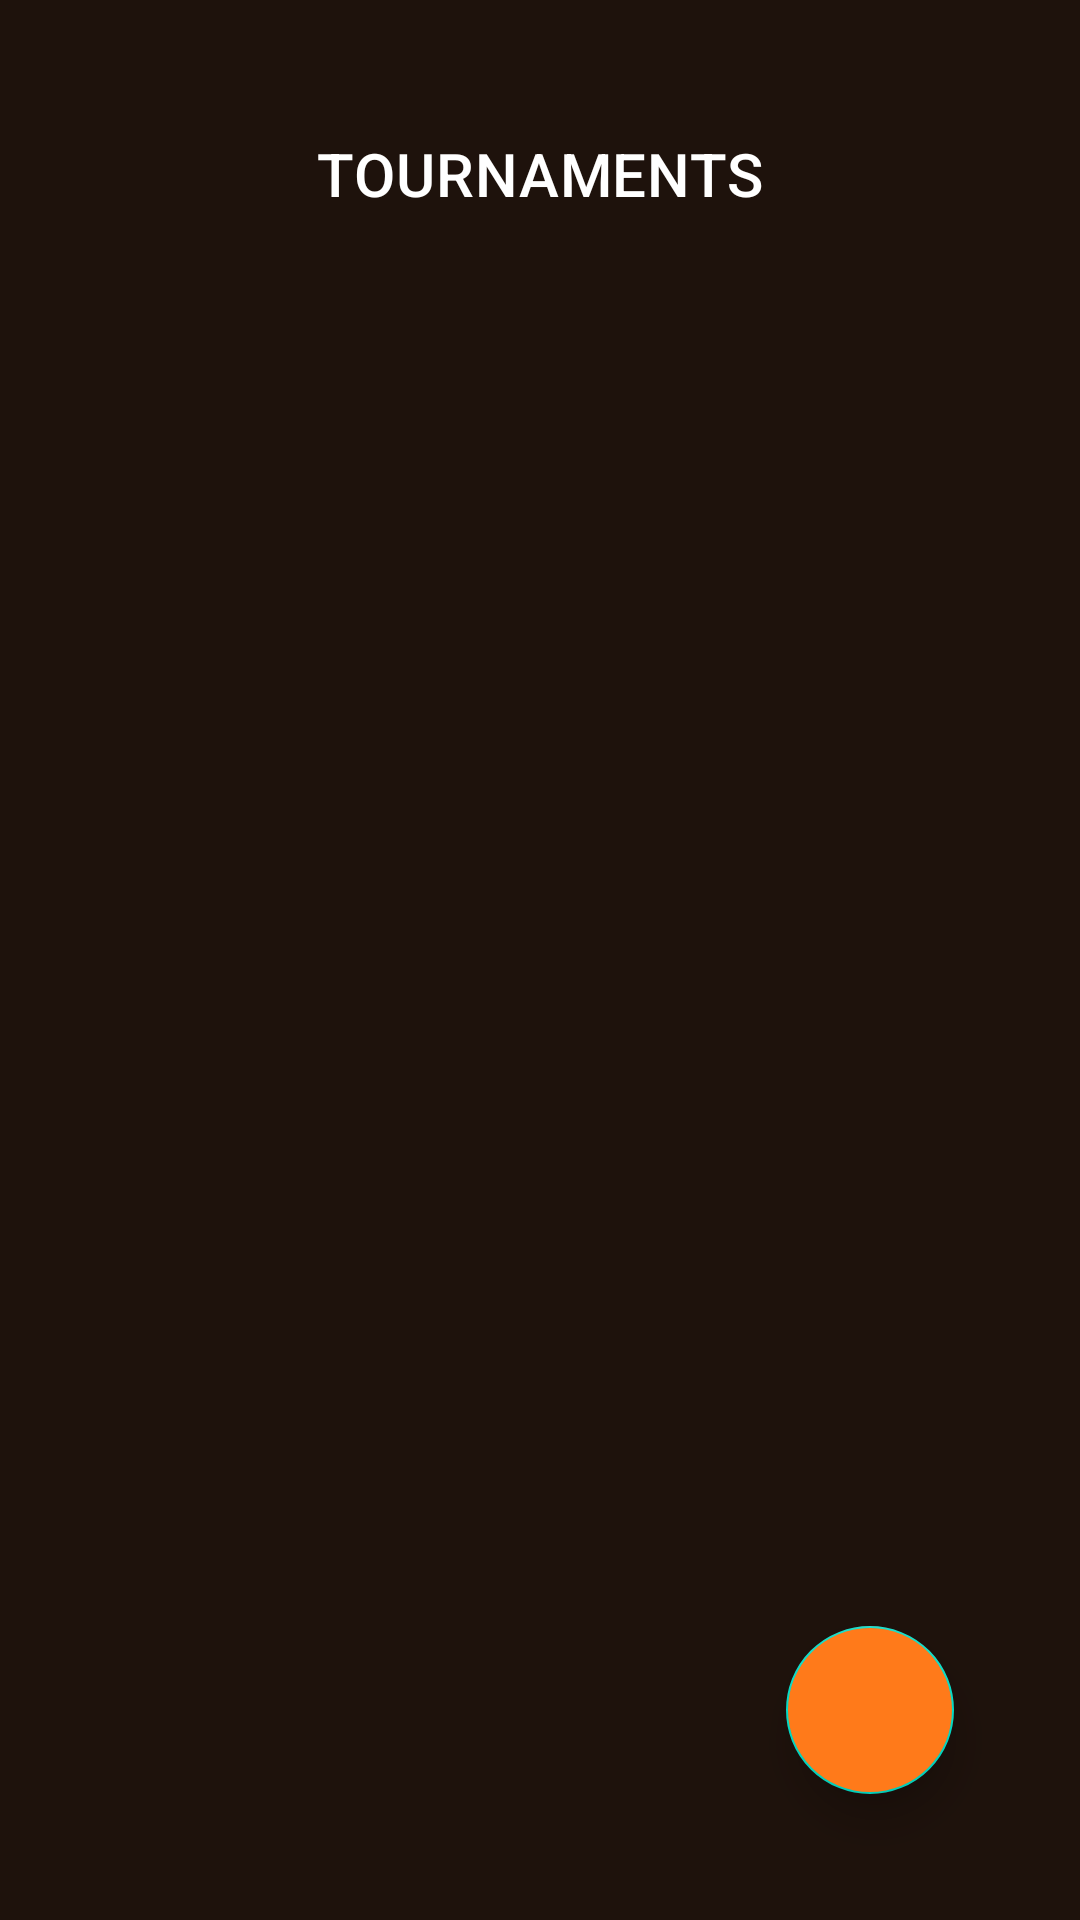

This screen was rendered from an Android layout file. Write that file and the resources it references.
<!-- AndroidManifest.xml: application theme Theme.AppCarreras -->
<!-- res/layout/activity_main.xml -->
<?xml version="1.0" encoding="utf-8"?>
<androidx.constraintlayout.widget.ConstraintLayout xmlns:android="http://schemas.android.com/apk/res/android"
    xmlns:app="http://schemas.android.com/apk/res-auto"
    xmlns:tools="http://schemas.android.com/tools"
    android:layout_width="match_parent"
    android:layout_height="match_parent"
    android:padding="18dp"
    android:background="#1E120C">

    
    <com.google.android.material.appbar.MaterialToolbar
        android:id="@+id/toolbar"
        android:layout_width="0dp"
        android:layout_marginTop="12dp"
        android:layout_height="wrap_content"
        android:background="#1E120C"
        app:title="TOURNAMENTS"
        app:titleTextColor="@android:color/white"
        app:titleCentered="true"
        app:titleTextAppearance="@style/TextAppearance.MaterialComponents.Headline6"
        app:navigationIcon="@drawable/ic_flag_checkered"
        app:navigationIconTint="@color/white"
        app:layout_constraintTop_toTopOf="parent"
        app:layout_constraintStart_toStartOf="parent"
        app:layout_constraintEnd_toEndOf="parent" />

    
    <androidx.recyclerview.widget.RecyclerView
        android:id="@+id/recyclerCampeonatos"
        android:layout_width="0dp"
        android:layout_height="0dp"
        android:clipToPadding="false"
        android:padding="16dp"
        app:layout_constraintTop_toBottomOf="@id/toolbar"
        app:layout_constraintBottom_toBottomOf="parent"
        app:layout_constraintStart_toStartOf="parent"
        app:layout_constraintEnd_toEndOf="parent"
        tools:listitem="@layout/item_campeonato" />

    
    <com.google.android.material.floatingactionbutton.FloatingActionButton
        android:id="@+id/fabAdd"
        android:layout_width="wrap_content"
        android:layout_height="wrap_content"
        android:layout_margin="24dp"
        android:backgroundTint="#FF7A1A"
        app:srcCompat="@drawable/ic_add"
        app:maxImageSize="32dp"
        app:elevation="8dp"
        app:layout_constraintBottom_toBottomOf="parent"
        app:layout_constraintEnd_toEndOf="parent" />

</androidx.constraintlayout.widget.ConstraintLayout>
<!-- res/layout/item_campeonato.xml (included above) -->
<?xml version="1.0" encoding="utf-8"?>
<com.google.android.material.card.MaterialCardView xmlns:android="http://schemas.android.com/apk/res/android"
    xmlns:app="http://schemas.android.com/apk/res-auto"
    xmlns:tools="http://schemas.android.com/tools"
    android:layout_width="match_parent"
    android:layout_height="wrap_content"
    android:layout_marginBottom="12dp"
    app:cardBackgroundColor="#2B1A11"
    app:cardCornerRadius="16dp"
    app:cardElevation="4dp"
    app:strokeWidth="0dp"
    android:clickable="true"
    android:focusable="true">

    <androidx.constraintlayout.widget.ConstraintLayout
        android:layout_width="match_parent"
        android:layout_height="wrap_content"
        android:padding="16dp">

        
        <ImageView
            android:id="@+id/iconTrophy"
            android:layout_width="40dp"
            android:layout_height="40dp"
            android:backgroundTint="#FF7A1A"
            app:srcCompat="@drawable/ic_trophy"
            app:layout_constraintStart_toStartOf="parent"
            app:layout_constraintTop_toTopOf="parent"
            app:layout_constraintBottom_toBottomOf="parent" />

        
        <TextView
            android:id="@+id/tvNombreCampeonato"
            android:layout_width="0dp"
            android:layout_height="wrap_content"
            android:textColor="@android:color/white"
            android:textStyle="bold"
            android:textSize="16sp"
            android:ellipsize="end"
            android:maxLines="1"
            app:layout_constraintStart_toEndOf="@id/iconTrophy"
            app:layout_constraintTop_toTopOf="parent"
            app:layout_constraintEnd_toStartOf="@id/arrowRight"
            app:layout_constraintHorizontal_bias="0"
            android:layout_marginStart="12dp"
            tools:text="GT World Challenge 2024" />

        
        <TextView
            android:id="@+id/tvDetallesCampeonato"
            android:layout_width="0dp"
            android:layout_height="wrap_content"
            android:textColor="#BDBDBD"
            android:textSize="14sp"
            android:layout_marginTop="4dp"
            app:layout_constraintStart_toStartOf="@id/tvNombreCampeonato"
            app:layout_constraintTop_toBottomOf="@id/tvNombreCampeonato"
            app:layout_constraintEnd_toEndOf="@id/tvNombreCampeonato"
            android:text="Coche: 0"/>

        
        <ImageView
            android:id="@+id/arrowRight"
            android:layout_width="20dp"
            android:layout_height="20dp"
            app:srcCompat="@drawable/ic_arrow_right"
            app:layout_constraintTop_toTopOf="parent"
            app:layout_constraintBottom_toBottomOf="parent"
            app:layout_constraintEnd_toEndOf="parent" />

    </androidx.constraintlayout.widget.ConstraintLayout>
</com.google.android.material.card.MaterialCardView>
<!-- resources referenced by this layout -->
<resources>
  <color name="white">#FFFFFFFF</color>
  <!-- drawable ic_trophy (drawable) -->
  <vector xmlns:android="http://schemas.android.com/apk/res/android" android:height="24dp" android:tint="#FF9900" android:viewportHeight="960" android:viewportWidth="960" android:width="24dp">
        
      <path android:fillColor="@android:color/white" android:pathData="M280,840L280,760L440,760L440,636Q391,625 352.5,594.5Q314,564 296,518Q221,509 170.5,452.5Q120,396 120,320L120,280Q120,247 143.5,223.5Q167,200 200,200L280,200L280,120L680,120L680,200L760,200Q793,200 816.5,223.5Q840,247 840,280L840,320Q840,396 789.5,452.5Q739,509 664,518Q646,564 607.5,594.5Q569,625 520,636L520,760L680,760L680,840L280,840ZM280,432L280,280L200,280L200,320Q200,358 222,388.5Q244,419 280,432ZM480,560Q530,560 565,525Q600,490 600,440L600,200L360,200L360,440Q360,490 395,525Q430,560 480,560ZM680,432Q716,419 738,388.5Q760,358 760,320L760,280L680,280L680,432ZM480,380Q480,380 480,380Q480,380 480,380L480,380L480,380L480,380Q480,380 480,380Q480,380 480,380Z"/>
      
  </vector>
  <style name="Theme.AppCarreras" parent="Theme.MaterialComponents.DayNight.NoActionBar">
          
          <item name="colorPrimary">@color/purple_500</item>
          <item name="colorPrimaryVariant">@color/purple_700</item>
          <item name="colorOnPrimary">@color/white</item>
          
          <item name="colorSecondary">@color/teal_200</item>
          <item name="colorSecondaryVariant">@color/teal_700</item>
          <item name="colorOnSecondary">@color/black</item>
          
          <item name="android:statusBarColor">?attr/colorPrimaryVariant</item>
          
      </style>
  <color name="purple_500">#FF6200EE</color>
  <color name="purple_700">#FF3700B3</color>
  <color name="teal_200">#FF03DAC5</color>
  <color name="teal_700">#FF018786</color>
  <color name="black">#FF000000</color>
</resources>
